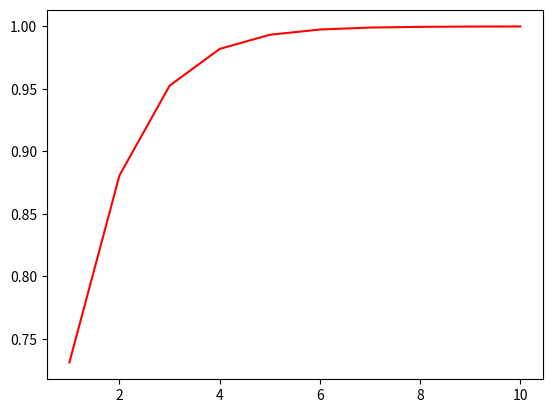

The matplotlib source for this figure:
'''
Graficar la función 1/(1+np.exp(-x))
La gráfica debe ser de color rojo y debe tener
rango de 1 a 10 incrementado de 1 en 1 
'''
import matplotlib.pyplot as plt
import numpy as np

# Los rangos de las X se definen :
LIM_INF = 1
LIM_SUP = 11
RAZON = 1
x = np.arange(LIM_INF, LIM_SUP, RAZON)

def grafico(x):
    plt.plot(x, 1/(1 + np.exp(-x)), 'r')
    plt.show()

if __name__ == '__main__':
    grafico(x)
